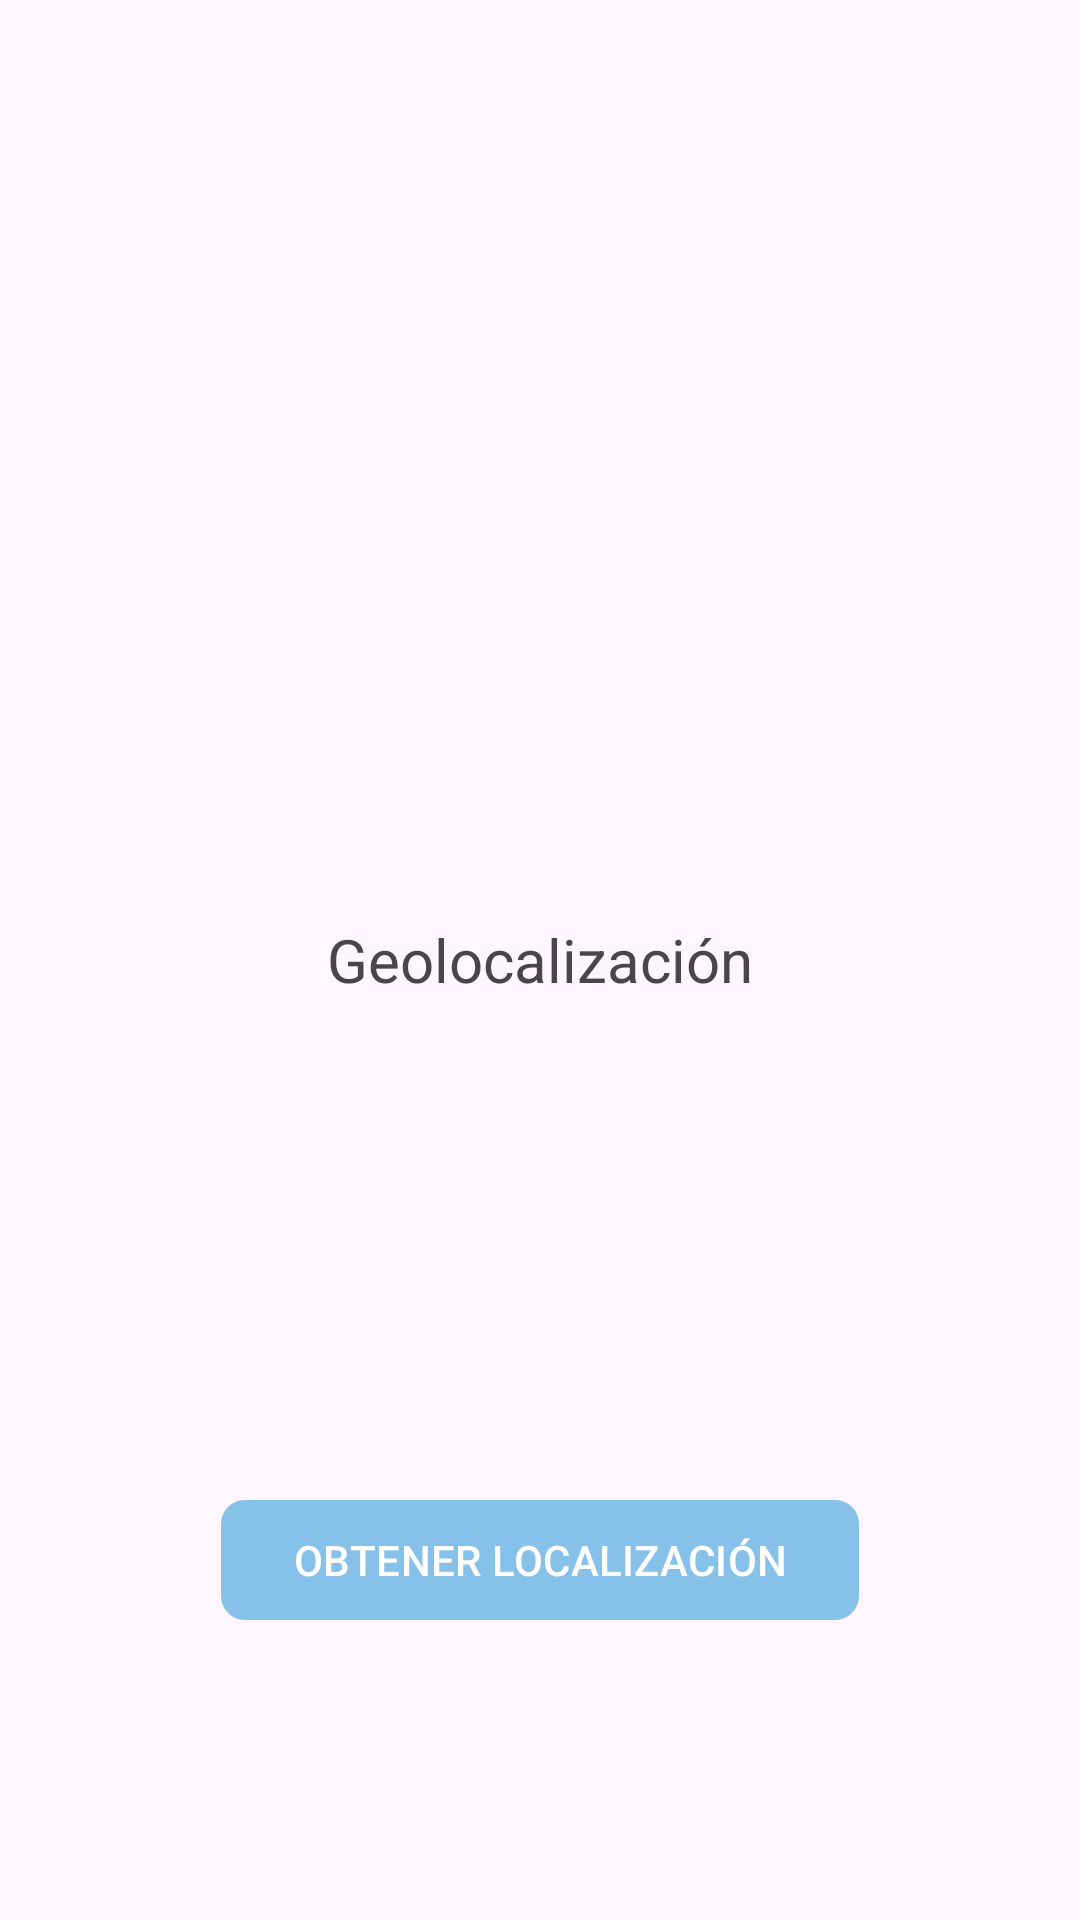

Android layout source for this screen:
<!-- AndroidManifest.xml: application theme Theme.TiendaVirtual -->
<!-- res/layout/fragment_location.xml -->
<?xml version="1.0" encoding="utf-8"?>
<FrameLayout xmlns:android="http://schemas.android.com/apk/res/android"
    xmlns:tools="http://schemas.android.com/tools"
    android:layout_width="match_parent"
    android:layout_height="match_parent"
    xmlns:app="http://schemas.android.com/apk/res-auto"
    tools:context=".localizacion.FragmentLocation">

    
    <TextView
        android:id="@+id/tvLocation"
        android:layout_width="match_parent"
        android:layout_height="match_parent"
        android:text="@string/txtLocalizacion"
        android:gravity="center"
        android:textSize="20sp"/>

    <com.google.android.material.button.MaterialButton
        android:id="@+id/btnLocation"
        android:layout_width="wrap_content"
        android:layout_height="wrap_content"
        android:layout_gravity="center"
        android:layout_marginTop="200dp"
        android:text="@string/btnLocation"
        android:textAllCaps="true"
        app:cornerRadius="8dp" />

</FrameLayout>
<!-- resources referenced by this layout -->
<resources>
  <string name="btnLocation">Obtener Localización</string>
  <string name="txtLocalizacion">Geolocalización</string>
  <style name="Theme.TiendaVirtual" parent="Base.Theme.TiendaVirtual" />
  <style name="Base.Theme.TiendaVirtual" parent="Theme.Material3.DayNight.NoActionBar">
          
          <item name="colorPrimary">@color/celeste_claro</item>
      </style>
  <color name="celeste_claro">#85C1E9</color>
</resources>
